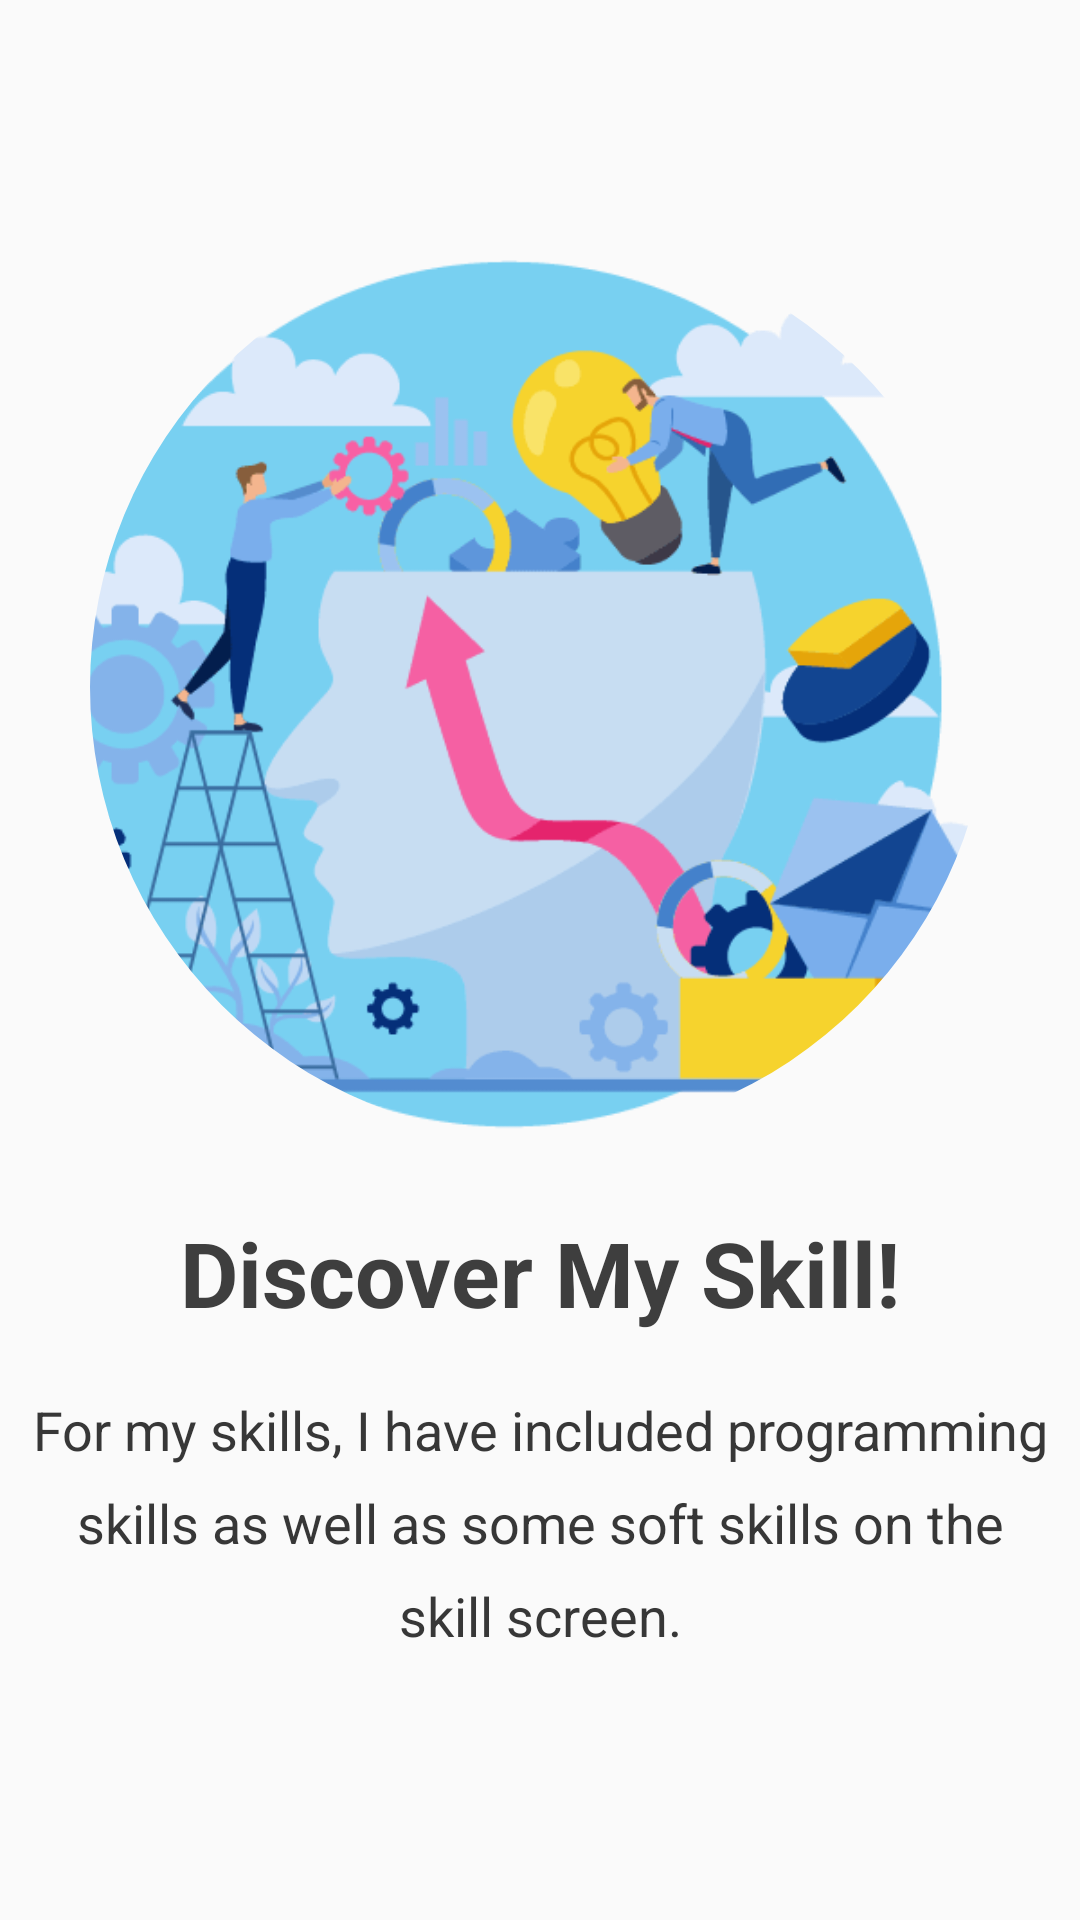

Android layout source for this screen:
<!-- AndroidManifest.xml: application theme Theme.PorfolioApp -->
<!-- res/layout/fragment_second_slide.xml -->
<?xml version="1.0" encoding="utf-8"?>
<LinearLayout xmlns:android="http://schemas.android.com/apk/res/android"
    xmlns:tools="http://schemas.android.com/tools"
    android:layout_width="match_parent"
    android:layout_height="match_parent"
    xmlns:app="http://schemas.android.com/apk/res-auto"
    android:id="@+id/yellowsecond"
    android:orientation="vertical"
    android:gravity="center"

    tools:context=".FirstSlideFragment">



    <com.google.android.material.imageview.ShapeableImageView

        android:layout_width="300dp"
        android:layout_height="300dp"
        android:layout_marginBottom="25dp"
        app:shapeAppearanceOverlay="@style/Circular"
        android:src="@drawable/secondslide"
        android:scaleType="centerCrop"
        />
    <TextView
        android:layout_width="wrap_content"
        android:layout_height="wrap_content"
        android:layout_marginBottom="10dp"
        android:text="@string/second_slide_Headline"
        android:textSize="30sp"
        android:textStyle="bold"
        android:textColor="#3E3E3E"
        />
    <TextView
        android:layout_width="wrap_content"
        android:layout_height="wrap_content"
        android:layout_margin="10dp"

        android:text="@string/second_slide_description"
        android:lineSpacingExtra="10dp"
        android:textSize="18sp"
        android:textColor="#373737"
        android:textAlignment="center"
        android:textStyle="normal"/>





</LinearLayout>
<!-- resources referenced by this layout -->
<resources>
  <!-- drawable secondslide: png bitmap (drawable, 24814 bytes) -->
  <string name="second_slide_Headline">Discover My Skill!</string>
  <string name="second_slide_description">For my skills, I have included programming skills as well as some soft skills on the skill screen.</string>
  <style name="Circular">
          <item name="cornerFamily">rounded</item>
          <item name="cornerSize">50%</item>
      </style>
  <style name="Theme.PorfolioApp" parent="Base.Theme.PorfolioApp" />
  <style name="Base.Theme.PorfolioApp" parent="Theme.AppCompat.Light.NoActionBar">
          
          
      </style>
</resources>
